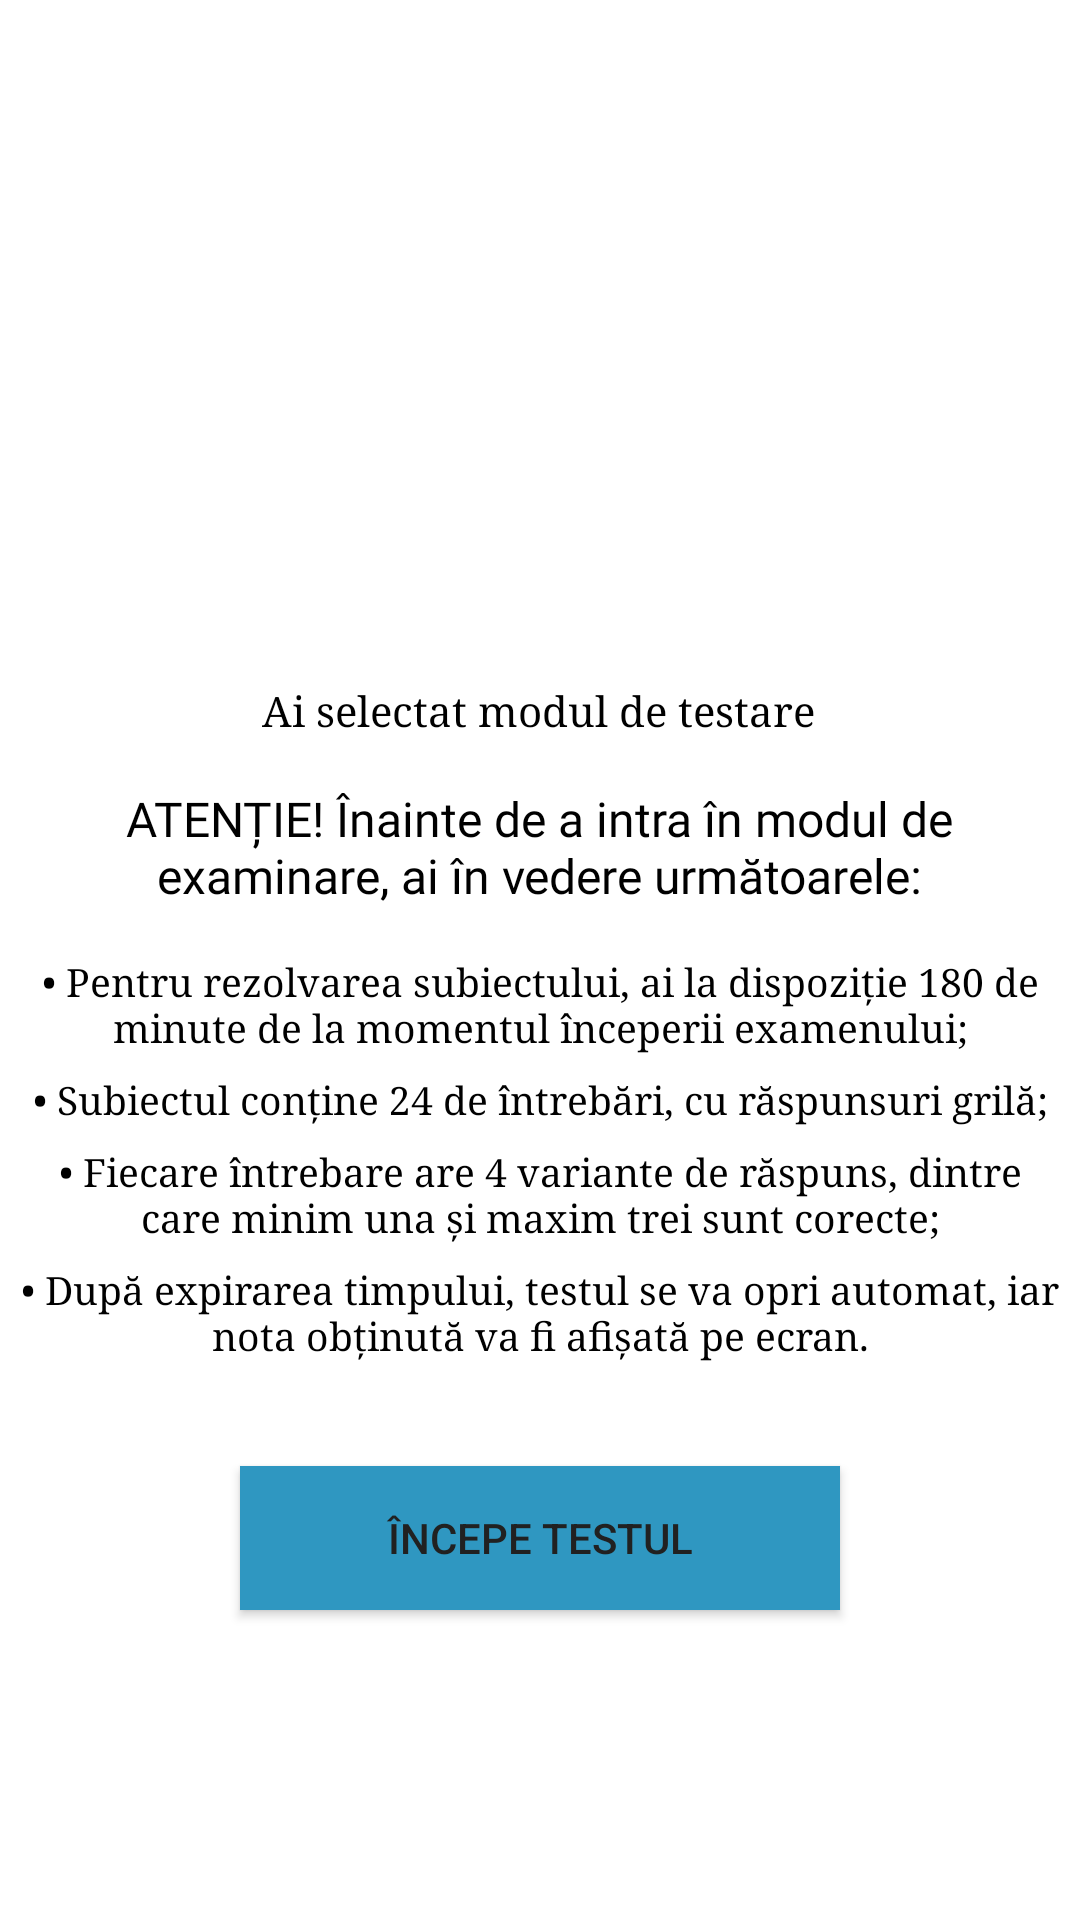

Reconstruct the res/layout file that produces this screen, plus the resources it refers to.
<!-- AndroidManifest.xml: application theme Theme.Mateinfo_atestat -->
<!-- res/layout/activity_exam_lobby.xml -->
<?xml version="1.0" encoding="utf-8"?>
<androidx.constraintlayout.widget.ConstraintLayout xmlns:android="http://schemas.android.com/apk/res/android"
    xmlns:app="http://schemas.android.com/apk/res-auto"
    xmlns:tools="http://schemas.android.com/tools"
    android:layout_width="match_parent"
    android:layout_height="match_parent"
    tools:context=".ExamLobby">

    <ImageView
        android:id="@+id/imageView2"
        android:layout_width="247dp"
        android:layout_height="263dp"
        android:layout_marginTop="4dp"
        android:scaleType="fitCenter"
        app:layout_constraintEnd_toEndOf="parent"
        app:layout_constraintStart_toStartOf="parent"
        app:layout_constraintTop_toTopOf="parent"
        app:srcCompat="@drawable/sigla_simplu_foreground" />

    <TextView
        android:id="@+id/aiselectatmodul"
        android:layout_width="wrap_content"
        android:layout_height="wrap_content"
        android:layout_marginTop="-40dp"
        android:fontFamily="serif"
        android:text="Ai selectat modul de testare"
        android:textAlignment="center"
        android:textAllCaps="false"
        android:textColor="@color/black"
        android:textSize="14sp"
        app:layout_constraintEnd_toEndOf="parent"
        app:layout_constraintHorizontal_bias="0.497"
        app:layout_constraintStart_toStartOf="parent"
        app:layout_constraintTop_toBottomOf="@+id/imageView2" />

    <TextView
        android:layout_width="300dp"
        android:layout_height="wrap_content"
        android:layout_marginTop="16dp"
        android:fontFamily="@font/baloo_bhai_2_bold"
        android:text="ATENȚIE! Înainte de a intra în modul de examinare, ai în vedere următoarele:"
        android:textAlignment="center"
        android:textAllCaps="false"
        android:textColor="@color/black"
        android:id="@+id/atentie"
        android:textSize="16sp"
        app:layout_constraintEnd_toEndOf="parent"
        app:layout_constraintHorizontal_bias="0.495"
        app:layout_constraintStart_toStartOf="parent"
        app:layout_constraintTop_toBottomOf="@+id/aiselectatmodul" />

    <TextView
        android:layout_width="350dp"
        android:layout_height="wrap_content"
        android:layout_marginTop="16dp"
        android:fontFamily="serif"
        android:text="• Pentru rezolvarea subiectului, ai la dispoziție 180 de minute de la momentul începerii examenului;"
        android:textAlignment="center"
        android:textAllCaps="false"
        android:textColor="@color/black"
        android:textSize="13sp"
        android:id="@+id/minute"
        app:layout_constraintEnd_toEndOf="parent"
        app:layout_constraintHorizontal_bias="0.495"
        app:layout_constraintStart_toStartOf="parent"
        app:layout_constraintTop_toBottomOf="@+id/atentie" />
    <TextView
        android:layout_width="350dp"
        android:layout_height="wrap_content"
        android:layout_marginTop="7dp"
        android:fontFamily="serif"
        android:text="• Subiectul conține 24 de întrebări, cu răspunsuri grilă;"
        android:textAlignment="center"
        android:textAllCaps="false"
        android:id="@+id/grile"
        android:textColor="@color/black"
        android:textSize="13sp"
        app:layout_constraintEnd_toEndOf="parent"
        app:layout_constraintHorizontal_bias="0.495"
        app:layout_constraintStart_toStartOf="parent"
        app:layout_constraintTop_toBottomOf="@+id/minute" />
    <TextView
        android:layout_width="350dp"
        android:layout_height="wrap_content"
        android:layout_marginTop="7dp"
        android:fontFamily="serif"
        android:text="• Fiecare întrebare are 4 variante de răspuns, dintre care minim una și maxim trei sunt corecte;"
        android:textAlignment="center"
        android:textAllCaps="false"
        android:id="@+id/rasp"
        android:textColor="@color/black"
        android:textSize="13sp"
        app:layout_constraintEnd_toEndOf="parent"
        app:layout_constraintHorizontal_bias="0.495"
        app:layout_constraintStart_toStartOf="parent"
        app:layout_constraintTop_toBottomOf="@+id/grile" />

    <TextView
        android:layout_width="350dp"
        android:layout_height="wrap_content"
        android:layout_marginTop="7dp"
        android:fontFamily="serif"
        android:text="• După expirarea timpului, testul se va opri automat, iar nota obținută va fi afișată pe ecran."
        android:textAlignment="center"
        android:textAllCaps="false"
        android:id="@+id/warning"
        android:textColor="@color/black"
        android:textSize="13sp"
        app:layout_constraintEnd_toEndOf="parent"
        app:layout_constraintHorizontal_bias="0.495"
        app:layout_constraintStart_toStartOf="parent"
        app:layout_constraintTop_toBottomOf="@+id/rasp" />

    <androidx.appcompat.widget.AppCompatButton
        android:id="@+id/startbtn"
        android:layout_width="200dp"
        android:layout_height="wrap_content"
        android:layout_marginTop="35dp"
        android:background="#2F97C1"
        android:text="Începe testul"
        android:textColor="#212121"
        app:layout_constraintEnd_toEndOf="parent"
        app:layout_constraintStart_toStartOf="parent"
        app:layout_constraintTop_toBottomOf="@+id/warning" />

</androidx.constraintlayout.widget.ConstraintLayout>
<!-- resources referenced by this layout -->
<resources>
  <style name="Theme.Mateinfo_atestat" parent="Theme.MaterialComponents.DayNight.NoActionBar">
          
          <item name="colorPrimary">@color/purple_500</item>
          <item name="colorPrimaryVariant">@color/purple_700</item>
          <item name="colorOnPrimary">@color/white</item>
          
          <item name="colorSecondary">@color/teal_200</item>
          <item name="colorSecondaryVariant">@color/teal_700</item>
          <item name="colorOnSecondary">@color/black</item>
          
          <item name="android:statusBarColor">?attr/colorPrimaryVariant</item>
          
          <item name="android:windowContentTransitions">true</item>
      </style>
  <!-- not gathered from this repository: default colours our renderer supplied (Android Studio template values) -->
  <color name="purple_500">#FF6200EE</color>
  <color name="purple_700">#FF3700B3</color>
  <color name="teal_200">#FF03DAC5</color>
  <color name="teal_700">#FF018786</color>
  <color name="black">#FF000000</color>
  <color name="white">#FFFFFFFF</color>
</resources>
